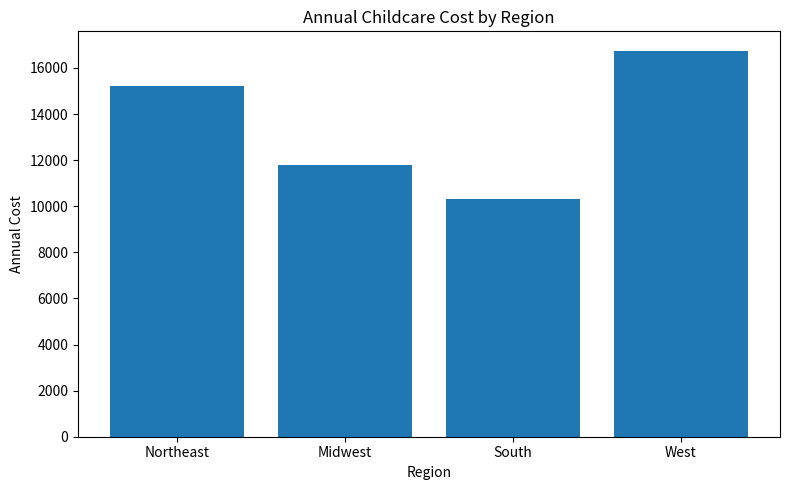

Write the Python code that produced this figure.
import pandas as pd
import matplotlib.pyplot as plt

data = pd.DataFrame({
    "region": ["Northeast", "Midwest", "South", "West"],
    "annual_childcare_cost": [15200, 11800, 10300, 16750]
})

plt.figure(figsize=(8, 5))
plt.bar(data["region"], data["annual_childcare_cost"])
plt.title("Annual Childcare Cost by Region")
plt.xlabel("Region")
plt.ylabel("Annual Cost")
plt.tight_layout()
plt.savefig("childcare_costs.png")

print("Childcare Visualization Demo")
print("Saved chart as childcare_costs.png")
print(data)
